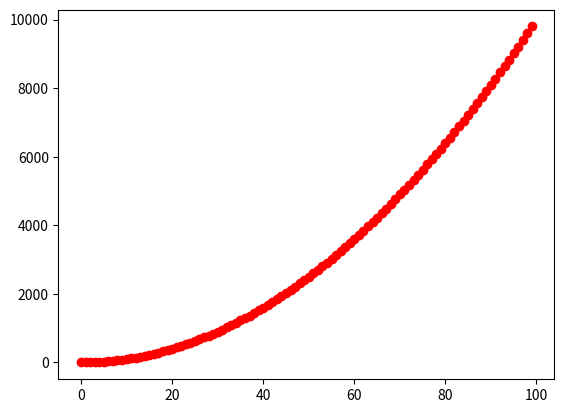

This chart was generated by the following Python code:
import matplotlib.pyplot as plt
# x축 값을 따로 지정하지 않으면 실숫값이 할당된다.
plt.plot([1, 2, 3, 4])
plt.show()

x = range(0, 100)
y = [v*v for v in x]
plt.plot(x, y)
plt.show()


x = range(0, 100)
y = [v*v for v in x]
# ro를 마지막 인자로 넘기면 빨간 점이 그래프로 그려진다.
plt.plot(x, y, 'ro')
# rx는 빨간색 x가 각 점마다 그려진다.
# plt.plot(x, y, 'rx')
# r-는 빨간색으로 직선이 그려진다.
# plt.plot(x, y, 'r-')
plt.show()

# 지원되는 색상
# b(blue), g(green), r(red), c(cyan), m(magenta)
# y(yellow), b(black), w(white)

# 점(마커) 도형
# o(원), v(역삼각형), ^(삼각형), 
# s(square, 네모), plus(플러스), .(point, 점)